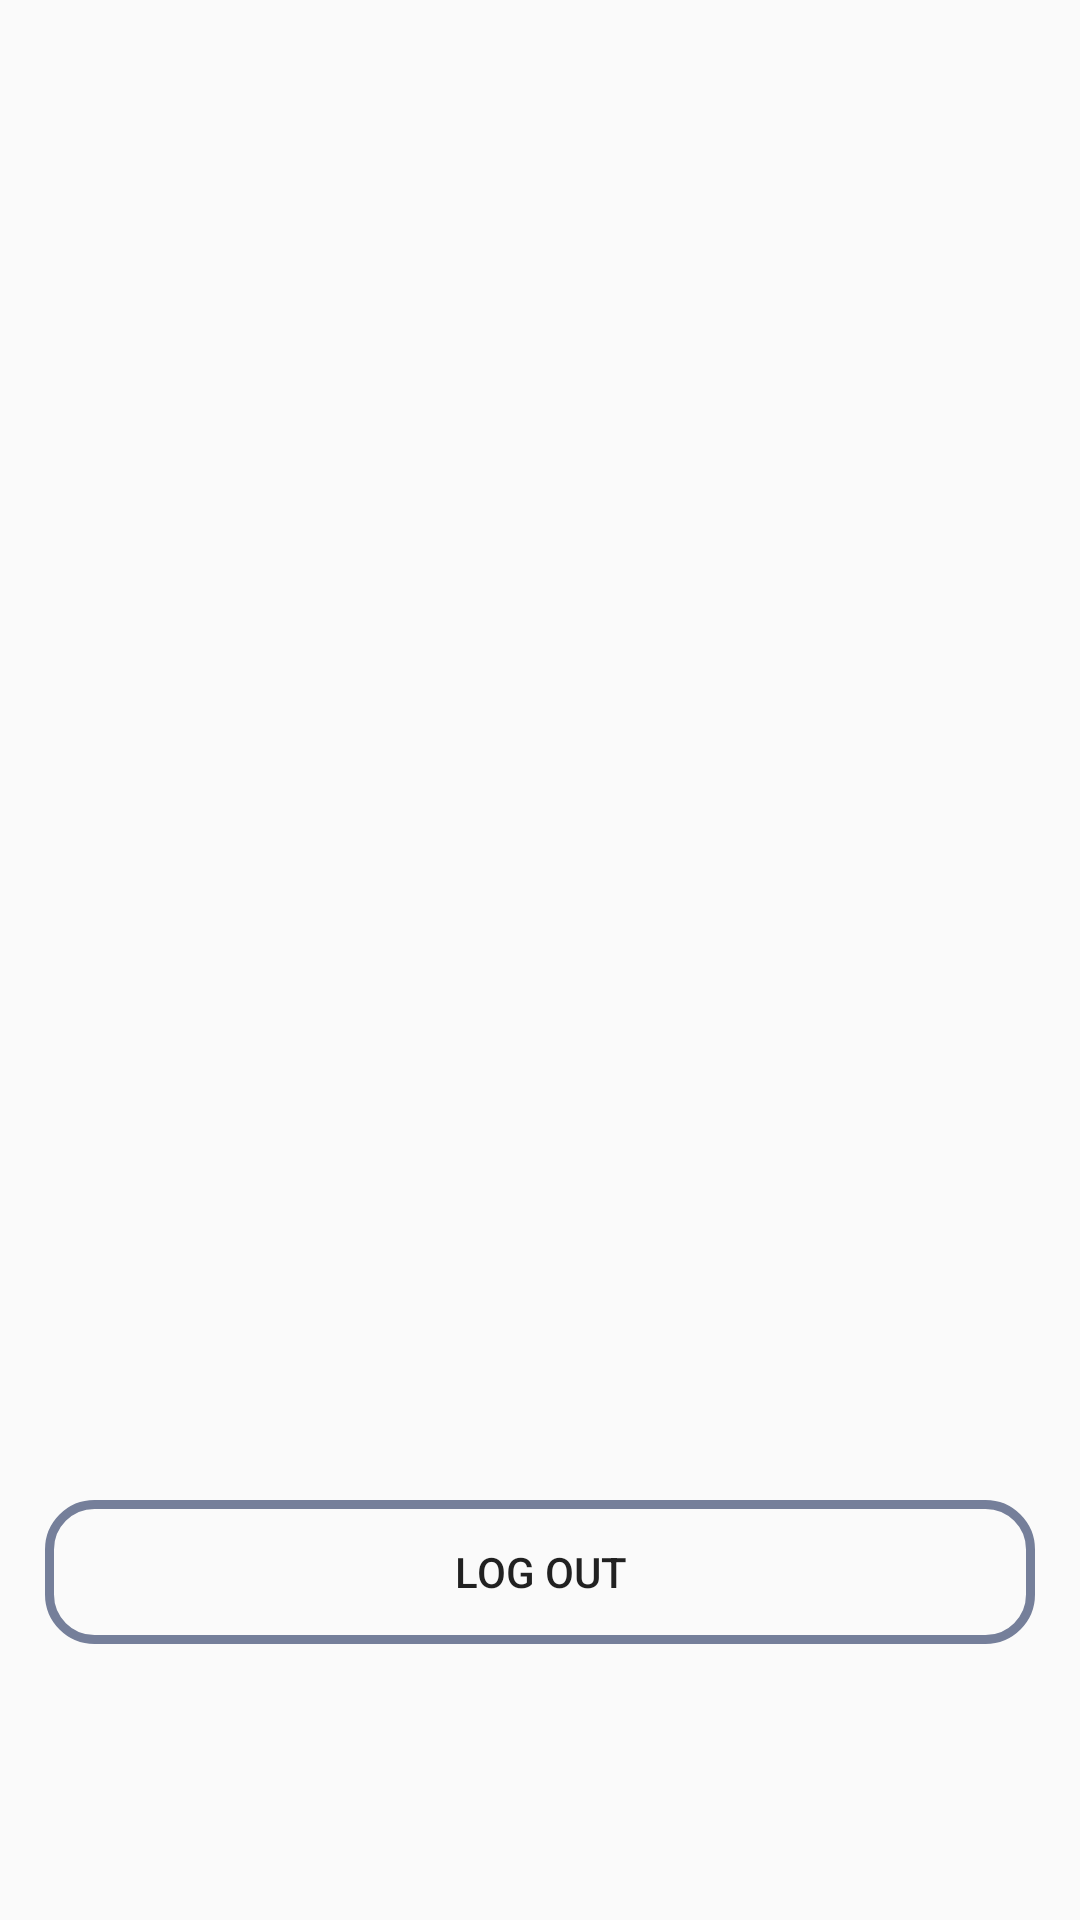

Produce the Android XML layout that renders to this screen, including the resource entries it uses.
<!-- AndroidManifest.xml: application theme Theme.OrchestraEShop -->
<!-- res/layout/activity_home.xml -->
<?xml version="1.0" encoding="utf-8"?>
<RelativeLayout
    xmlns:android="http://schemas.android.com/apk/res/android"

    xmlns:tools="http://schemas.android.com/tools"
    android:layout_width="match_parent"
    android:layout_height="match_parent"
    tools:context=".HomeActivity">

    <Button
        android:id="@+id/home_logoutBtn"
        android:layout_width="match_parent"
        android:layout_height="wrap_content"
        android:layout_marginTop="500dp"
        android:layout_marginStart="15dp"
        android:layout_marginEnd="15dp"
        android:background="@drawable/button_outer_design"
        android:gravity="center"
        android:text="Log Out">
    </Button>

</RelativeLayout>
<!-- resources referenced by this layout -->
<resources>
  <!-- drawable button_outer_design (drawable) -->
  <?xml version="1.0" encoding="utf-8"?>
  <shape xmlns:android="http://schemas.android.com/apk/res/android">
      <stroke
          android:color="@color/mystic"
          android:width="3dp">
      </stroke>
  
      <corners
          android:radius="15dp">
  
      </corners>
  </shape>
  <style name="Theme.OrchestraEShop" parent="Theme.AppCompat.DayNight.NoActionBar">
          
          <item name="colorPrimary">@color/mystic</item>
          <item name="colorPrimaryVariant">@color/darkAsh</item>
          <item name="colorOnPrimary">@color/white</item>
          
          <item name="colorSecondary">@color/sky</item>
          <item name="colorSecondaryVariant">@color/blueSky</item>
          <item name="colorOnSecondary">@color/black</item>
          
          <item name="android:statusBarColor" tools:targetApi="l">?attr/colorPrimaryVariant</item>
          
      </style>
  <color name="mystic">#757F9A</color>
  <color name="darkAsh">#222f3e</color>
  <color name="white">#FFFFFFFF</color>
  <color name="sky">#54a0ff</color>
  <color name="blueSky">#54a0ff</color>
  <color name="black">#FF000000</color>
</resources>
